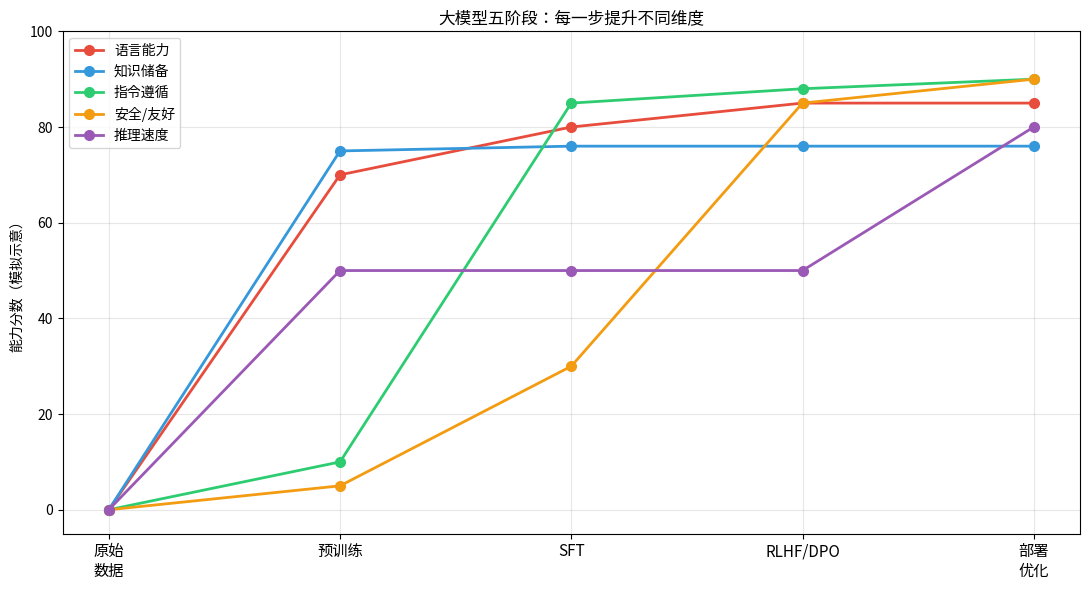
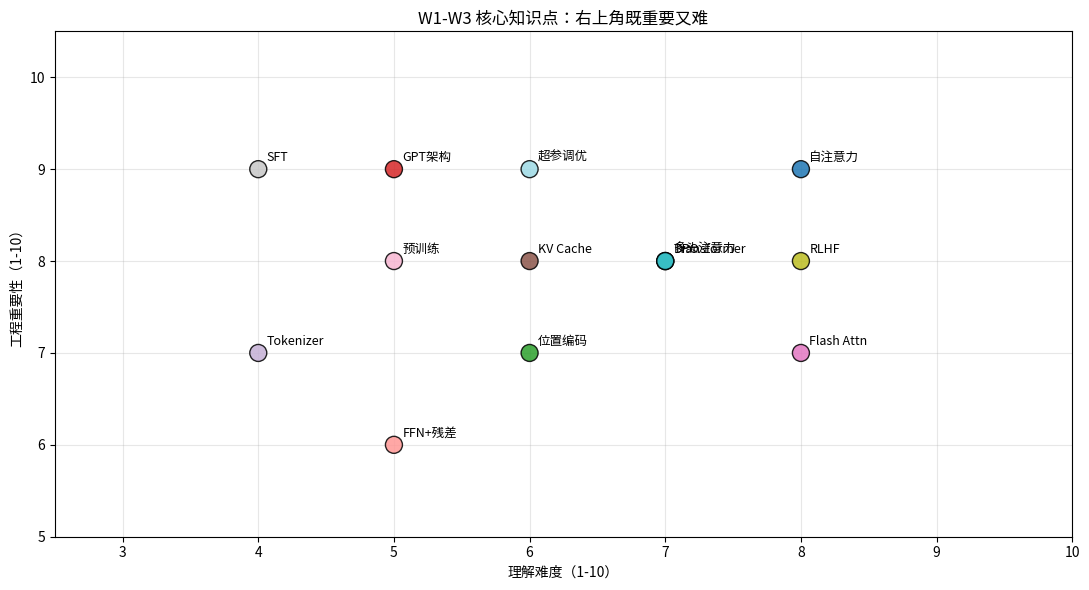
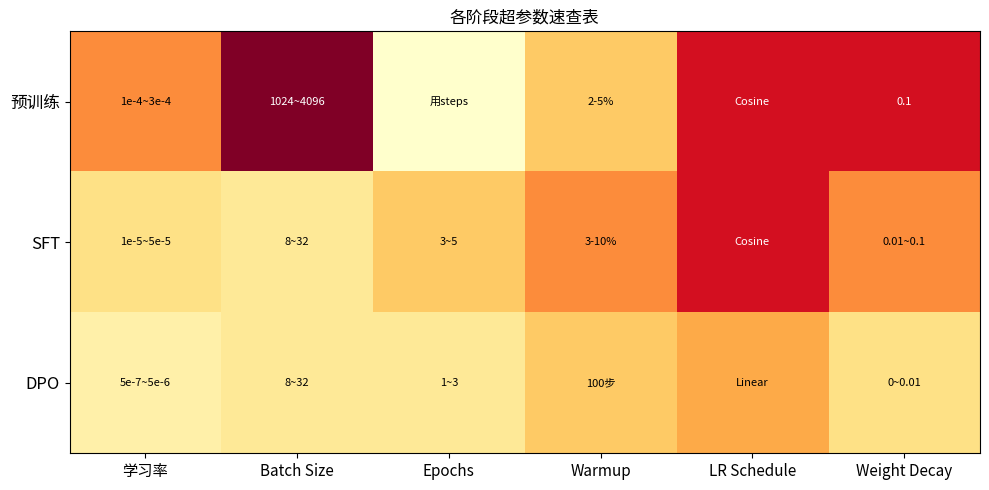

Generate these figures, in order, with matplotlib:
import numpy as np
import matplotlib.pyplot as plt
from matplotlib import font_manager
font_path = "/usr/share/fonts/opentype/noto/NotoSansCJK-Regular.ttc"
font_manager.fontManager.addfont(font_path)
font_name = font_manager.FontProperties(fname=font_path).get_name()
plt.rcParams["font.family"] = font_name
plt.rcParams["axes.unicode_minus"] = False
stages = ['原始\n数据','预训练','SFT','RLHF/DPO','部署\n优化']
scores = {'语言能力':[0,70,80,85,85],'知识储备':[0,75,76,76,76],
          '指令遵循':[0,10,85,88,90],'安全/友好':[0,5,30,85,90],'推理速度':[0,50,50,50,80]}
fig, ax = plt.subplots(figsize=(11, 6))
x = np.arange(len(stages))
colors = ['#e74c3c','#3498db','#2ecc71','#f39c12','#9b59b6']
for i,(dim,vals) in enumerate(scores.items()):
    ax.plot(x, vals, '-o', color=colors[i], lw=2, ms=7, label=dim)
ax.set_xticks(x); ax.set_xticklabels(stages, fontsize=11)
ax.set_ylabel('能力分数（模拟示意）')
ax.set_title('大模型五阶段：每一步提升不同维度')
ax.legend(fontsize=10, loc='upper left'); ax.grid(True, alpha=0.3); ax.set_ylim(-5,100)
plt.tight_layout(); plt.show()
print("预训练→语言+知识；SFT→指令；RLHF/DPO→安全；部署→速度。")

import numpy as np
import matplotlib.pyplot as plt
from matplotlib import font_manager
font_path = "/usr/share/fonts/opentype/noto/NotoSansCJK-Regular.ttc"
font_manager.fontManager.addfont(font_path)
font_name = font_manager.FontProperties(fname=font_path).get_name()
plt.rcParams["font.family"] = font_name
plt.rcParams["axes.unicode_minus"] = False
concepts = ['自注意力','多头注意力','Transformer','位置编码','GPT架构',
            'FFN+残差','Tokenizer','KV Cache','Flash Attn','预训练','SFT','RLHF','DPO','超参调优']
diff = [8,7,7,6,5,5,4,6,8,5,4,8,7,6]
imp = [9,8,8,7,9,6,7,8,7,8,9,8,8,9]
fig, ax = plt.subplots(figsize=(11, 6))
ax.scatter(diff, imp, c=range(len(concepts)), cmap='tab20', s=150, edgecolors='black', alpha=0.85, zorder=5)
for i, name in enumerate(concepts):
    ax.annotate(name, (diff[i], imp[i]), textcoords='offset points', xytext=(6,6), fontsize=9)
ax.set_xlabel('理解难度（1-10）'); ax.set_ylabel('工程重要性（1-10）')
ax.set_title('W1-W3 核心知识点：右上角既重要又难')
ax.grid(True, alpha=0.3); ax.set_xlim(2.5,10); ax.set_ylim(5,10.5); plt.tight_layout(); plt.show()

import numpy as np

text = "糖水店的招牌是"
print(f"输入: {text}"); print("="*50)

tokens = list(text)
print(f"Step1 Tokenizer: {tokens} ({len(tokens)} tokens)")

np.random.seed(9); embed_dim = 8
emb = {ch: np.random.randn(embed_dim)*0.1 for ch in set(tokens)}
vectors = np.stack([emb[t] for t in tokens])
print(f"Step2 Embedding: {vectors.shape} 矩阵")

np.random.seed(10)
attn = np.exp(np.random.randn(len(tokens))); attn /= attn.sum()
hidden = attn @ vectors
print(f"Step3 Attention: 权重 {np.round(attn,2).tolist()} → 隐向量 dim={embed_dim}")

np.random.seed(11)
candidates = ['红豆','绿豆','芒果','杨枝']
logits = np.random.randn(len(candidates))
probs = np.exp(logits) / np.exp(logits).sum()
chosen = candidates[np.argmax(probs)]
print(f"Step4 概率分布: {dict(zip(candidates, np.round(probs,3)))}")
print(f"Step5 采样输出: {chosen}")
print(f"\n最终: {text}{chosen}")

import numpy as np
import matplotlib.pyplot as plt
from matplotlib import font_manager
font_path = "/usr/share/fonts/opentype/noto/NotoSansCJK-Regular.ttc"
font_manager.fontManager.addfont(font_path)
font_name = font_manager.FontProperties(fname=font_path).get_name()
plt.rcParams["font.family"] = font_name
plt.rcParams["axes.unicode_minus"] = False
params = ['学习率','Batch Size','Epochs','Warmup','LR Schedule','Weight Decay']
stages = ['预训练','SFT','DPO']
# 推荐值（归一化到 0-1 表示相对大小）
data = np.array([
    [0.5, 1.0, 0.0, 0.3, 0.8, 0.8],   # 预训练
    [0.2, 0.15, 0.3, 0.5, 0.8, 0.5],   # SFT
    [0.1, 0.15, 0.15, 0.3, 0.4, 0.2],  # DPO
])
fig, ax = plt.subplots(figsize=(10, 5))
im = ax.imshow(data, cmap='YlOrRd', aspect='auto')
ax.set_xticks(range(len(params))); ax.set_xticklabels(params, fontsize=11)
ax.set_yticks(range(len(stages))); ax.set_yticklabels(stages, fontsize=12)
for i in range(len(stages)):
    for j in range(len(params)):
        val_labels = [['1e-4~3e-4','1024~4096','用steps','2-5%','Cosine','0.1'],
                      ['1e-5~5e-5','8~32','3~5','3-10%','Cosine','0.01~0.1'],
                      ['5e-7~5e-6','8~32','1~3','100步','Linear','0~0.01']]
        ax.text(j, i, val_labels[i][j], ha='center', va='center', fontsize=8,
                color='black' if data[i,j] < 0.7 else 'white')
ax.set_title('各阶段超参数速查表')
plt.tight_layout(); plt.show()
